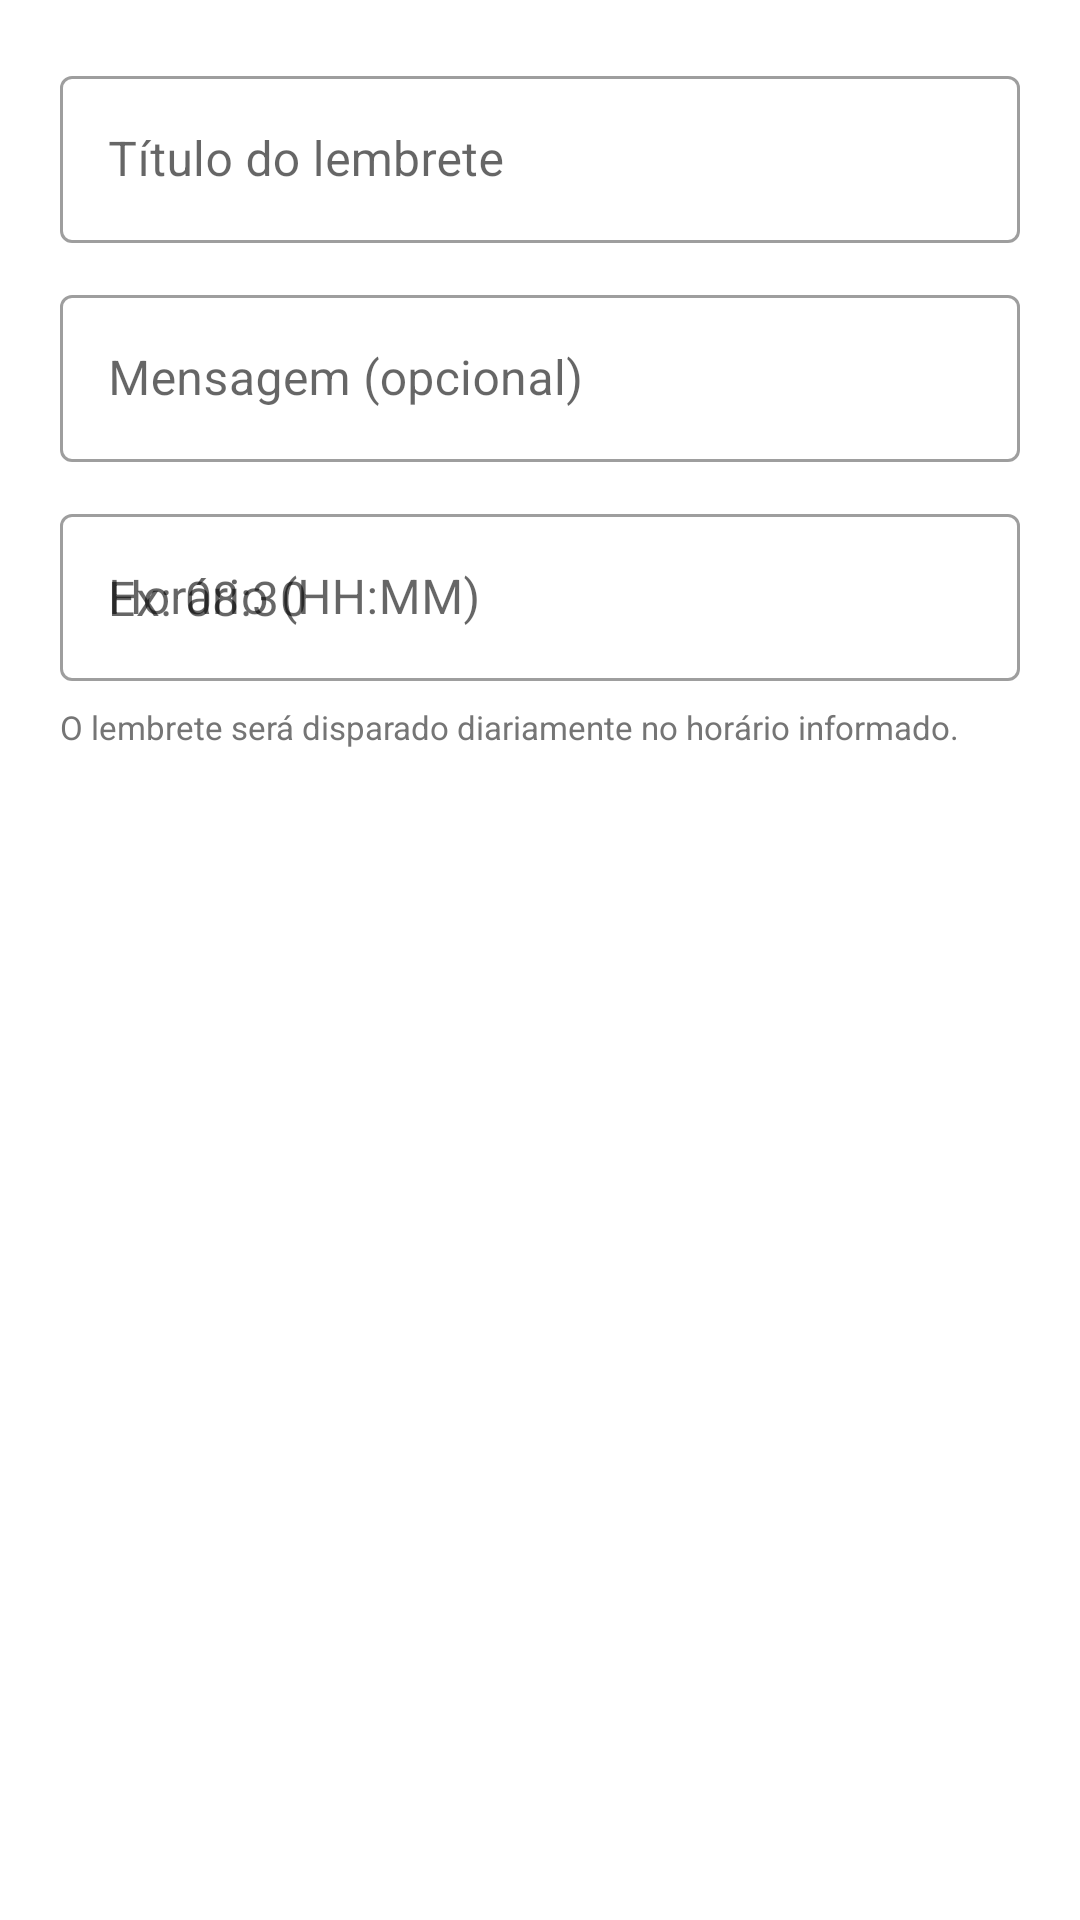

Produce the Android XML layout that renders to this screen, including the resource entries it uses.
<!-- AndroidManifest.xml: application theme Theme.Financeiro -->
<!-- res/layout/dialog_add_reminder.xml -->
<?xml version="1.0" encoding="utf-8"?>
<LinearLayout xmlns:android="http://schemas.android.com/apk/res/android"
    android:layout_width="match_parent"
    android:layout_height="wrap_content"
    android:orientation="vertical"
    android:padding="20dp">

    <com.google.android.material.textfield.TextInputLayout
        android:layout_width="match_parent"
        android:layout_height="wrap_content"
        android:hint="Título do lembrete"
        style="@style/Widget.MaterialComponents.TextInputLayout.OutlinedBox"
        android:layout_marginBottom="12dp">
        <com.google.android.material.textfield.TextInputEditText
            android:id="@+id/et_reminder_title"
            android:layout_width="match_parent"
            android:layout_height="wrap_content"
            android:inputType="text"/>
    </com.google.android.material.textfield.TextInputLayout>

    <com.google.android.material.textfield.TextInputLayout
        android:layout_width="match_parent"
        android:layout_height="wrap_content"
        android:hint="Mensagem (opcional)"
        style="@style/Widget.MaterialComponents.TextInputLayout.OutlinedBox"
        android:layout_marginBottom="12dp">
        <com.google.android.material.textfield.TextInputEditText
            android:id="@+id/et_reminder_message"
            android:layout_width="match_parent"
            android:layout_height="wrap_content"
            android:inputType="text"/>
    </com.google.android.material.textfield.TextInputLayout>

    <com.google.android.material.textfield.TextInputLayout
        android:layout_width="match_parent"
        android:layout_height="wrap_content"
        android:hint="Horário (HH:MM)"
        style="@style/Widget.MaterialComponents.TextInputLayout.OutlinedBox"
        android:layout_marginBottom="4dp">
        <com.google.android.material.textfield.TextInputEditText
            android:id="@+id/et_reminder_time"
            android:layout_width="match_parent"
            android:layout_height="wrap_content"
            android:inputType="time"
            android:hint="Ex: 08:30"/>
    </com.google.android.material.textfield.TextInputLayout>

    <TextView
        android:layout_width="wrap_content"
        android:layout_height="wrap_content"
        android:text="O lembrete será disparado diariamente no horário informado."
        android:textColor="@color/text_secondary"
        android:textSize="11sp"
        android:layout_marginTop="4dp"/>

</LinearLayout>
<!-- resources referenced by this layout -->
<resources>
  <color name="text_secondary">#757575</color>
  <style name="Theme.Financeiro" parent="Theme.MaterialComponents.DayNight.DarkActionBar">
          <item name="colorPrimary">@color/primary</item>
          <item name="colorPrimaryVariant">@color/primary_dark</item>
          <item name="colorOnPrimary">@color/white</item>
          <item name="colorSecondary">@color/accent</item>
          <item name="colorOnSecondary">@color/white</item>
          <item name="android:statusBarColor">@color/primary_dark</item>
          <item name="windowActionBar">false</item>
          <item name="windowNoTitle">true</item>
      </style>
  <color name="primary">#1976D2</color>
  <color name="primary_dark">#1565C0</color>
  <color name="white">#FFFFFF</color>
  <color name="accent">#4CAF50</color>
</resources>
